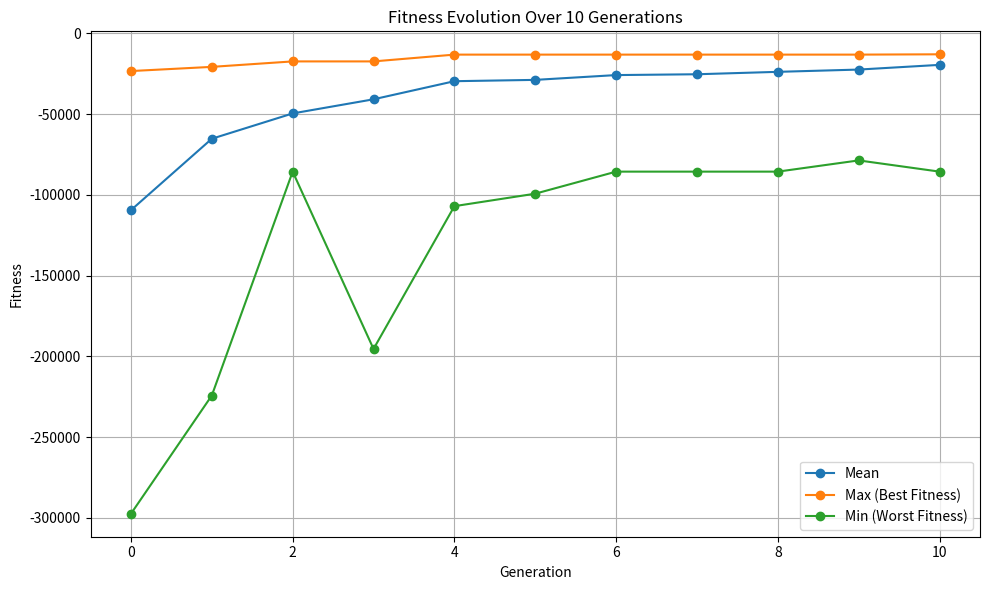

Write the Python code that produced this figure.
import matplotlib.pyplot as plt

# Generation data
generations = list(range(11))
mean_values = [-109497, -65300.1, -49633.2, -40887.7, -29688.3, -28870.1, -25901.3, -25391.8, -23898.3, -22491.3, -19584.2]
max_values = [-23414.2, -20821.6, -17441, -17441, -13237.8, -13237.8, -13237.8, -13237.8, -13237.8, -13237.8, -13046]
min_values = [-297379, -224199, -85655, -195391, -107024, -99301, -85655, -85655, -85655, -78710.2, -85655]

# Plotting
plt.figure(figsize=(10, 6))
plt.plot(generations, mean_values, label='Mean', marker='o')
plt.plot(generations, max_values, label='Max (Best Fitness)', marker='o')
plt.plot(generations, min_values, label='Min (Worst Fitness)', marker='o')

plt.xlabel("Generation")
plt.ylabel("Fitness")
plt.title("Fitness Evolution Over 10 Generations")
plt.legend()
plt.grid(True)
plt.tight_layout()

# Save the plot
plt.savefig("fitness_evolution_10.png", dpi=300)
plt.show()